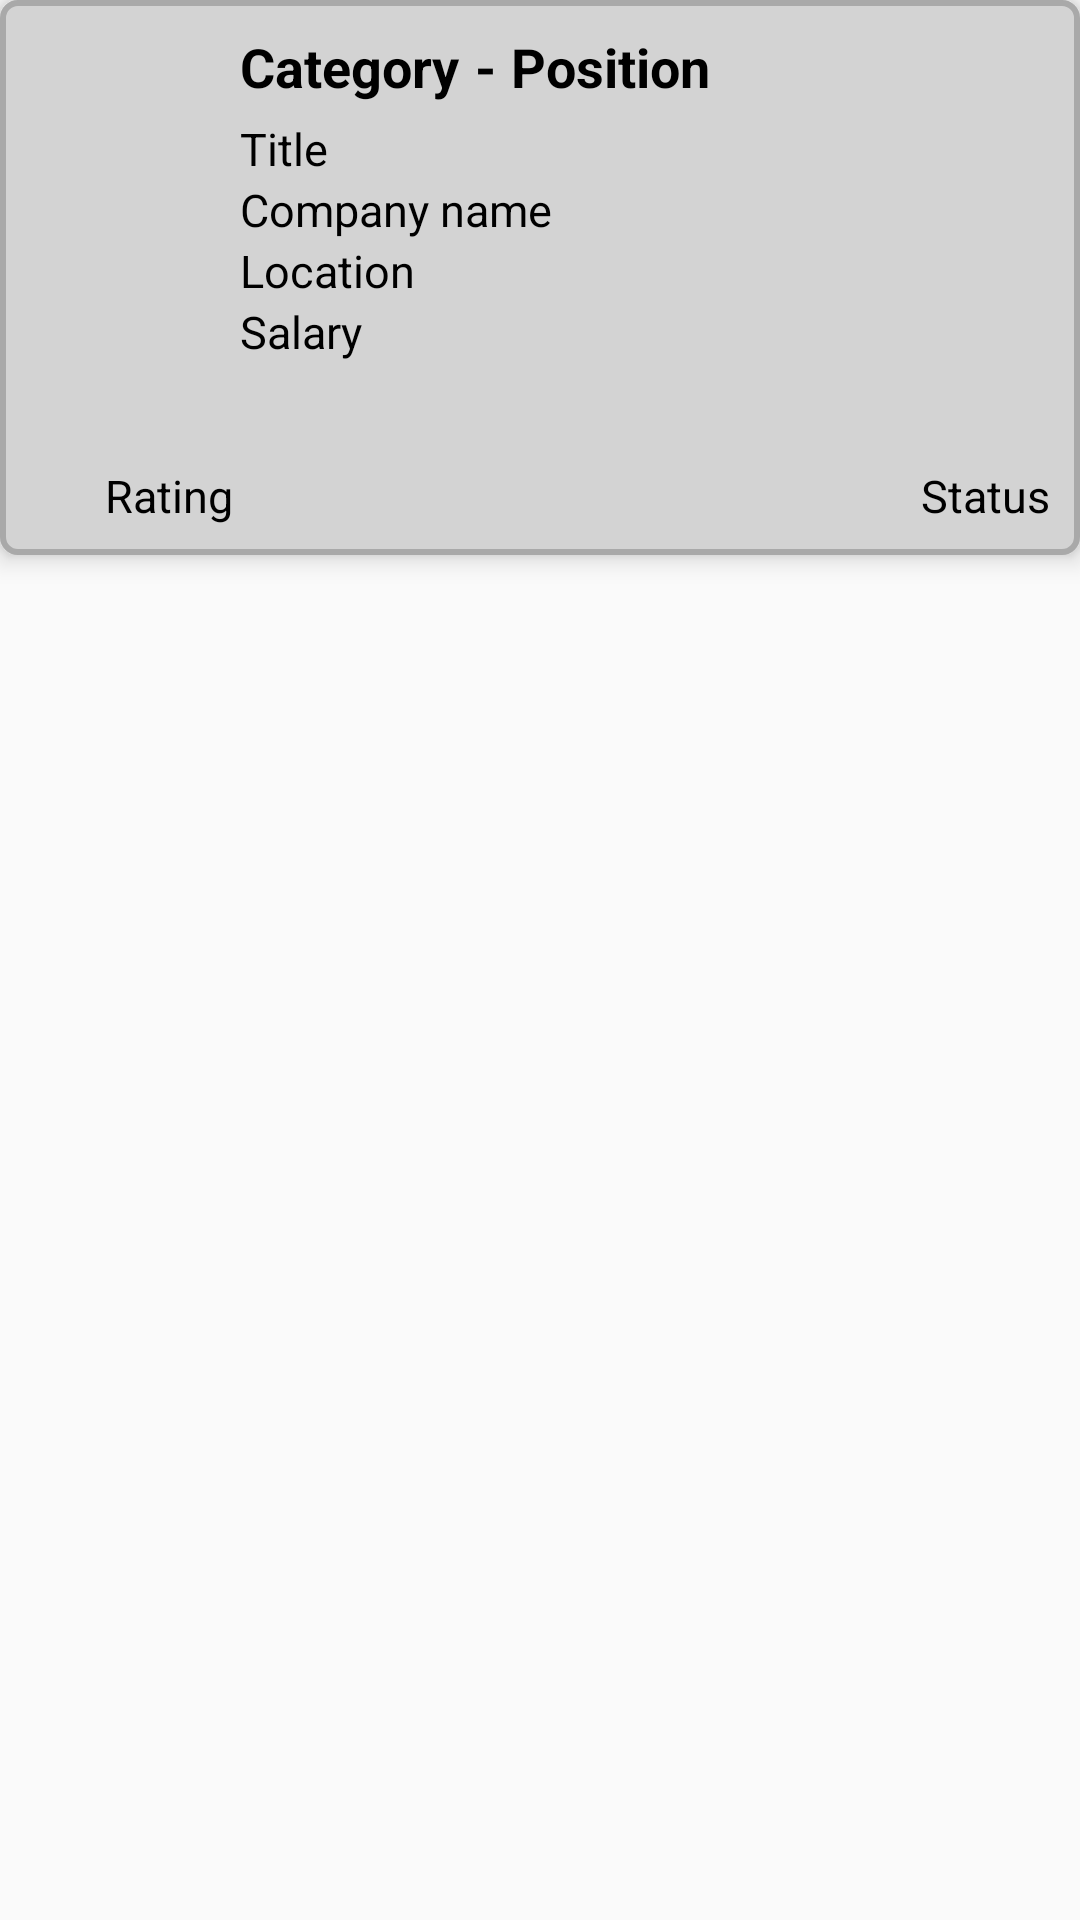

Reconstruct the res/layout file that produces this screen, plus the resources it refers to.
<!-- AndroidManifest.xml: application theme AppTheme -->
<!-- res/layout/history_item.xml -->
<?xml version="1.0" encoding="utf-8"?>
<LinearLayout xmlns:android="http://schemas.android.com/apk/res/android"
    xmlns:app="http://schemas.android.com/apk/res-auto"
    xmlns:tools="http://schemas.android.com/tools"
    android:layout_width="match_parent"
    android:layout_height="wrap_content"
    android:orientation="vertical">

    <LinearLayout
        android:id="@+id/layout_data"
        android:layout_width="match_parent"
        android:layout_height="wrap_content"
        android:layout_marginBottom="10sp"
        android:background="@drawable/edit_text_card"
        android:orientation="vertical"
        android:elevation="5sp">

        <LinearLayout
            android:layout_width="match_parent"
            android:layout_height="wrap_content"
            android:orientation="horizontal">

            <LinearLayout
                android:layout_width="60sp"
                android:layout_height="135sp"
                android:layout_marginLeft="10sp"
                android:gravity="center"
                android:orientation="vertical"
                android:layout_marginVertical="10sp">

                <ImageView
                    android:id="@+id/img_company"
                    android:layout_width="60sp"
                    android:layout_height="60sp"
                    android:layout_weight="1"
                    tools:srcCompat="@tools:sample/avatars" />
            </LinearLayout>

            <LinearLayout
                android:layout_width="match_parent"
                android:layout_height="match_parent"
                android:layout_marginLeft="10sp"
                android:layout_marginTop="10sp"
                android:layout_marginRight="10sp"
                android:layout_marginBottom="10sp"
                android:orientation="vertical">

                <LinearLayout
                    android:layout_width="match_parent"
                    android:layout_height="wrap_content"
                    android:layout_marginBottom="5sp"
                    android:orientation="horizontal">

                    <TextView
                        android:id="@+id/tv_category"
                        android:layout_width="wrap_content"
                        android:layout_height="wrap_content"
                        android:text="Category"
                        android:textColor="@color/colorBlack"
                        android:textSize="18sp"
                        android:textStyle="bold" />

                    <TextView
                        android:id="@+id/pembatas"
                        android:layout_width="wrap_content"
                        android:layout_height="wrap_content"
                        android:layout_marginHorizontal="5sp"
                        android:text="-"
                        android:textColor="@color/colorBlack"
                        android:textSize="18sp"
                        android:textStyle="bold" />

                    <TextView
                        android:id="@+id/tv_position"
                        android:layout_width="wrap_content"
                        android:layout_height="wrap_content"
                        android:text="Position"
                        android:textColor="@color/colorBlack"
                        android:textSize="18sp"
                        android:textStyle="bold" />
                </LinearLayout>

                <TextView
                    android:id="@+id/tv_title"
                    android:layout_width="match_parent"
                    android:layout_height="wrap_content"
                    android:text="Title"
                    android:textColor="@color/colorBlack"
                    android:textSize="15sp" />

                <TextView
                    android:id="@+id/tv_companyName"
                    android:layout_width="match_parent"
                    android:layout_height="wrap_content"
                    android:text="Company name"
                    android:textColor="@color/colorBlack"
                    android:textSize="15sp" />

                <TextView
                    android:id="@+id/tv_location"
                    android:layout_width="match_parent"
                    android:layout_height="wrap_content"
                    android:text="Location"
                    android:textColor="@color/colorBlack"
                    android:textSize="15sp" />

                <TextView
                    android:id="@+id/tv_salary"
                    android:layout_width="match_parent"
                    android:layout_height="wrap_content"
                    android:text="Salary"
                    android:textColor="@color/colorBlack"
                    android:textSize="15sp" />
            </LinearLayout>


        </LinearLayout>


        <RelativeLayout
            android:layout_width="match_parent"
            android:layout_height="match_parent"
            android:layout_marginHorizontal="10sp"
            android:layout_marginBottom="10sp">

            <LinearLayout
                android:layout_width="wrap_content"
                android:layout_height="wrap_content"
                android:layout_alignParentLeft="true"
                android:orientation="horizontal">

                <ImageView
                    android:id="@+id/img_bintang"
                    android:layout_width="20sp"
                    android:layout_height="20sp"
                    android:layout_weight="1"
                    app:srcCompat="@drawable/star" />

                <TextView
                    android:id="@+id/tv_rating"
                    android:layout_width="wrap_content"
                    android:layout_height="20sp"
                    android:layout_marginLeft="5sp"
                    android:layout_weight="1"
                    android:text="Rating"
                    android:textColor="@color/colorBlack"
                    android:textSize="15sp" />
            </LinearLayout>

            <TextView
                android:id="@+id/tv_status"
                android:layout_width="wrap_content"
                android:layout_height="20sp"
                android:layout_alignParentRight="true"
                android:text="Status"
                android:textColor="@color/colorBlack"
                android:textSize="15sp" />
        </RelativeLayout>

        <Button
            android:id="@+id/btn_rate"
            android:layout_width="match_parent"
            android:layout_height="35sp"
            android:layout_marginHorizontal="10sp"
            android:layout_marginBottom="10sp"
            android:background="@drawable/button_login_card"
            android:text="@string/rateCompany"
            android:textColor="@color/colorWhite"
            android:textSize="15sp"
            android:visibility="gone" />

        <RatingBar
            android:id="@+id/rb_ratingDariUser"
            android:layout_width="wrap_content"
            android:layout_height="wrap_content"
            style="?android:attr/ratingBarStyleIndicator"
            android:numStars="5"
            android:isIndicator="true"
            android:layout_gravity="center"
            android:layout_marginHorizontal="10sp"
            android:layout_marginBottom="10sp"
            android:theme="@style/RatingBar"
            android:rating="0"
            android:stepSize="0.01"
            android:visibility="gone"/>

    </LinearLayout>


</LinearLayout>
<!-- resources referenced by this layout -->
<resources>
  <color name="colorBlack">#000</color>
  <color name="colorWhite">#FFFFFF</color>
  <!-- drawable button_login_card (drawable) -->
  <?xml version="1.0" encoding="utf-8"?>
  <shape xmlns:android="http://schemas.android.com/apk/res/android" android:shape="rectangle">
      <solid android:color="@color/colorBlueJeans"/>
      <corners android:radius="5dp"/>
  </shape>
  <!-- drawable edit_text_card (drawable) -->
  <?xml version="1.0" encoding="utf-8"?>
  <shape xmlns:android="http://schemas.android.com/apk/res/android" android:shape="rectangle">
      <solid android:color="@color/colorLightGray"/>
      <corners android:radius="5dp" />
      <stroke android:width="2dp"
           android:color="@color/colorDarkGray"/>
  </shape>
  <style name="RatingBar" parent="Theme.AppCompat">
          <item name="colorControlNormal">@color/colorLightGray</item>
          <item name="colorControlActivated">@color/colorFlower</item>
      </style>
  <style name="AppTheme" parent="Theme.AppCompat.Light.DarkActionBar">
          
          <item name="colorPrimary">@color/colorPrimary</item>
          <item name="colorPrimaryDark">@color/colorPrimaryDark</item>
          <item name="colorAccent">@color/colorAccent</item>
      </style>
  <color name="colorBlueJeans">#509CEC</color>
  <color name="colorLightGray">#D3D3D3</color>
  <color name="colorDarkGray">#A9A9A9</color>
  <color name="colorFlower">#FFCE54</color>
  <color name="colorPrimary">#008577</color>
  <color name="colorPrimaryDark">#00574B</color>
  <color name="colorAccent">#D81B60</color>
</resources>
